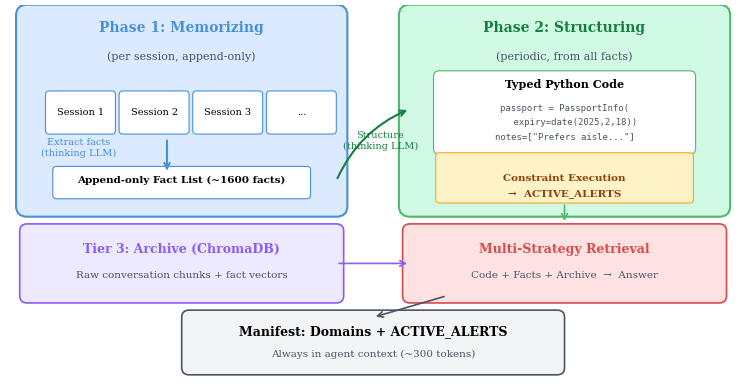

Generate this figure with matplotlib: (Note: this script raises an exception after producing the figure.)
"""Generate all paper figures."""
import matplotlib
matplotlib.use('Agg')
import matplotlib.pyplot as plt
import matplotlib.patches as mpatches
import matplotlib.patheffects as pe
import numpy as np

plt.rcParams.update({
    'font.family': 'serif',
    'font.size': 10,
    'axes.labelsize': 11,
    'axes.titlesize': 12,
    'xtick.labelsize': 9,
    'ytick.labelsize': 9,
    'legend.fontsize': 9,
    'figure.dpi': 300,
    'savefig.dpi': 300,
    'savefig.bbox': 'tight',
    'savefig.pad_inches': 0.05,
})

BLUE = '#4A90D9'
GREEN = '#50B86C'
ORANGE = '#F5A623'
RED = '#D94A4A'
PURPLE = '#8B5CF6'
GRAY = '#9CA3AF'
DARKGRAY = '#4B5563'
LIGHTBLUE = '#DBEAFE'
LIGHTGREEN = '#D1FAE5'
LIGHTORANGE = '#FEF3C7'
LIGHTPURPLE = '#EDE9FE'
LIGHTRED = '#FEE2E2'

# =====================================================================
# Figure 1: Architecture diagram
# =====================================================================
def fig_architecture():
    # Tight canvas around the actual content (no in-figure title; it lives in
    # the caption) so there is no empty top/bottom margin.
    fig, ax = plt.subplots(1, 1, figsize=(9.5, 4.9))
    ax.set_xlim(0, 10)
    ax.set_ylim(1.3, 6.55)
    ax.axis('off')

    # Phase 1 box
    phase1 = mpatches.FancyBboxPatch((0.3, 3.75), 4.2, 2.65,
        boxstyle="round,pad=0.15", facecolor=LIGHTBLUE, edgecolor=BLUE, linewidth=1.5)
    ax.add_patch(phase1)
    ax.text(2.4, 6.18, 'Phase 1: Memorizing', ha='center', fontweight='bold', fontsize=10, color=BLUE)
    ax.text(2.4, 5.78, '(per session, append-only)', ha='center', fontsize=8, color=DARKGRAY)

    # Session boxes
    for i, label in enumerate(['Session 1', 'Session 2', 'Session 3', '...']):
        x = 0.6 + i * 1.0
        box = mpatches.FancyBboxPatch((x, 4.8), 0.85, 0.5,
            boxstyle="round,pad=0.05", facecolor='white', edgecolor=BLUE, linewidth=0.8)
        ax.add_patch(box)
        ax.text(x + 0.425, 5.05, label, ha='center', va='center', fontsize=7)

    # Arrow down to fact list
    ax.annotate('', xy=(2.2, 4.2), xytext=(2.2, 4.7),
        arrowprops=dict(arrowstyle='->', color=BLUE, lw=1.5))
    ax.text(1.0, 4.45, 'Extract facts\n(thinking LLM)', ha='center', fontsize=7, color=BLUE)

    # Fact list
    fact_box = mpatches.FancyBboxPatch((0.7, 3.9), 3.4, 0.35,
        boxstyle="round,pad=0.05", facecolor='white', edgecolor=BLUE, linewidth=0.8)
    ax.add_patch(fact_box)
    ax.text(2.4, 4.08, 'Append-only Fact List (~1600 facts)', ha='center', fontsize=7.5, fontweight='bold')

    # Phase 2 box
    phase2 = mpatches.FancyBboxPatch((5.5, 3.75), 4.2, 2.65,
        boxstyle="round,pad=0.15", facecolor=LIGHTGREEN, edgecolor=GREEN, linewidth=1.5)
    ax.add_patch(phase2)
    ax.text(7.6, 6.18, 'Phase 2: Structuring', ha='center', fontweight='bold', fontsize=10, color='#15803D')
    ax.text(7.6, 5.78, '(periodic, from all facts)', ha='center', fontsize=8, color=DARKGRAY)

    # Code representation
    code_box = mpatches.FancyBboxPatch((5.9, 4.55), 3.4, 1.0,
        boxstyle="round,pad=0.08", facecolor='white', edgecolor=GREEN, linewidth=0.8)
    ax.add_patch(code_box)
    ax.text(7.6, 5.40, 'Typed Python Code', ha='center', fontsize=8, fontweight='bold')
    ax.text(7.6, 5.08, 'passport = PassportInfo(',
            ha='center', fontsize=6.5, family='monospace', color=DARKGRAY)
    ax.text(7.6, 4.88, '    expiry=date(2025,2,18))',
            ha='center', fontsize=6.5, family='monospace', color=DARKGRAY)
    ax.text(7.6, 4.68, 'notes=["Prefers aisle..."]',
            ha='center', fontsize=6.5, family='monospace', color=DARKGRAY)

    # Arrow from facts to code
    ax.annotate('', xy=(5.5, 5.1), xytext=(4.5, 4.1),
        arrowprops=dict(arrowstyle='->', color='#15803D', lw=1.5, connectionstyle='arc3,rad=-0.2'))
    ax.text(5.1, 4.55, 'Structure\n(thinking LLM)', ha='center', fontsize=7, color='#15803D')

    # Constraint box (label wrapped to two lines so it stays inside the box)
    const_box = mpatches.FancyBboxPatch((5.9, 3.84), 3.4, 0.6,
        boxstyle="round,pad=0.05", facecolor=LIGHTORANGE, edgecolor=ORANGE, linewidth=0.8)
    ax.add_patch(const_box)
    ax.text(7.6, 4.14, 'Constraint Execution',
            ha='center', va='center', fontsize=7.5, fontweight='bold', color='#92400E')
    ax.text(7.6, 3.92, '\u2192  ACTIVE_ALERTS',
            ha='center', va='center', fontsize=7.5, fontweight='bold', color='#92400E')

    # Tier 3 Archive
    archive_box = mpatches.FancyBboxPatch((0.3, 2.5), 4.2, 0.9,
        boxstyle="round,pad=0.1", facecolor=LIGHTPURPLE, edgecolor=PURPLE, linewidth=1.2)
    ax.add_patch(archive_box)
    ax.text(2.4, 3.1, 'Tier 3: Archive (ChromaDB)', ha='center', fontweight='bold', fontsize=9, color=PURPLE)
    ax.text(2.4, 2.75, 'Raw conversation chunks + fact vectors', ha='center', fontsize=7.5, color=DARKGRAY)

    # Retrieval box
    ret_box = mpatches.FancyBboxPatch((5.5, 2.5), 4.2, 0.9,
        boxstyle="round,pad=0.1", facecolor=LIGHTRED, edgecolor=RED, linewidth=1.2)
    ax.add_patch(ret_box)
    ax.text(7.6, 3.1, 'Multi-Strategy Retrieval', ha='center', fontweight='bold', fontsize=9, color=RED)
    ax.text(7.6, 2.75, 'Code + Facts + Archive  \u2192  Answer', ha='center', fontsize=7.5, color=DARKGRAY)

    # Arrows to retrieval
    ax.annotate('', xy=(5.5, 2.95), xytext=(4.5, 2.95),
        arrowprops=dict(arrowstyle='->', color=PURPLE, lw=1.2))
    ax.annotate('', xy=(7.6, 3.5), xytext=(7.6, 3.8),
        arrowprops=dict(arrowstyle='->', color=GREEN, lw=1.2))

    # Bottom: output
    out_box = mpatches.FancyBboxPatch((2.5, 1.5), 5, 0.7,
        boxstyle="round,pad=0.1", facecolor='#F3F4F6', edgecolor=DARKGRAY, linewidth=1.2)
    ax.add_patch(out_box)
    ax.text(5, 1.95, 'Manifest: Domains + ACTIVE_ALERTS', ha='center', fontweight='bold', fontsize=9)
    ax.text(5, 1.65, 'Always in agent context (~300 tokens)', ha='center', fontsize=7.5, color=DARKGRAY)
    ax.annotate('', xy=(5, 2.2), xytext=(6, 2.5),
        arrowprops=dict(arrowstyle='->', color=DARKGRAY, lw=1.2))

    plt.savefig('figures/architecture.pdf')
    plt.savefig('figures/architecture.png')
    print('Saved architecture figure')
    plt.close()


# =====================================================================
# Figure 2: Benchmark comparison (grouped bar chart)
# =====================================================================
def fig_benchmarks():
    fig, (ax1, ax2) = plt.subplots(1, 2, figsize=(8, 3.2))

    # LOCOMO (5 conversations, 300 QAs total)
    systems = ['UaC v5\n(ours)', 'Full\nContext', 'MemMachine', 'Hindsight\n(lite)', 'EverMemOS\n(lite)', 'A-MEM', 'Mem0']
    locomo = [78.0, 82.3, 75.3, 70.0, 55.0, 56.7, 32.7]
    colors_l = [BLUE, GRAY, GREEN, ORANGE, LIGHTBLUE, ORANGE, RED]

    bars = ax1.bar(range(len(systems)), locomo, color=colors_l, edgecolor='white', linewidth=0.5, width=0.7)
    ax1.set_xticks(range(len(systems)))
    ax1.set_xticklabels(systems, fontsize=7)
    ax1.set_ylabel('LLM-Judge Accuracy (%)')
    ax1.set_title('LOCOMO (5 conv, 300 QAs)', fontweight='bold')
    ax1.set_ylim(0, 100)
    ax1.spines['top'].set_visible(False)
    ax1.spines['right'].set_visible(False)
    for bar, val in zip(bars, locomo):
        ax1.text(bar.get_x() + bar.get_width()/2, bar.get_height() + 1.5,
                f'{val:.1f}', ha='center', va='bottom', fontsize=7, fontweight='bold')
    bars[0].set_edgecolor(BLUE)
    bars[0].set_linewidth(2)

    # LongMemEval (200-question stratified sample)
    systems2 = ['UaC v5\n(ours)', 'Full\nContext', 'MemMachine', 'EverMemOS\n(lite)', 'Hindsight\n(lite)', 'A-MEM', 'Mem0']
    lme = [84.5, 86.5, 84.0, 79.5, 70.5, 58.0, 24.5]
    colors_r = [BLUE, GRAY, GREEN, LIGHTBLUE, ORANGE, ORANGE, RED]

    bars2 = ax2.bar(range(len(systems2)), lme, color=colors_r, edgecolor='white', linewidth=0.5, width=0.7)
    ax2.set_xticks(range(len(systems2)))
    ax2.set_xticklabels(systems2, fontsize=7)
    ax2.set_title('LongMemEval (200 stratified Qs)', fontweight='bold')
    ax2.set_ylim(0, 100)
    ax2.spines['top'].set_visible(False)
    ax2.spines['right'].set_visible(False)
    for bar, val in zip(bars2, lme):
        ax2.text(bar.get_x() + bar.get_width()/2, bar.get_height() + 1.5,
                f'{val:.1f}', ha='center', va='bottom', fontsize=7, fontweight='bold')
    bars2[0].set_edgecolor(BLUE)
    bars2[0].set_linewidth(2)

    plt.tight_layout()
    plt.savefig('figures/benchmarks.pdf')
    plt.savefig('figures/benchmarks.png')
    print('Saved benchmarks figure')
    plt.close()


# =====================================================================
# Figure 3: Active Service — standard vs hard
# =====================================================================
def fig_active_service():
    fig, ax = plt.subplots(figsize=(5, 3.2))

    systems = ['UaC v5\n+ pipeline', 'Mem0', 'Full Context', 'UaC v5\n(no alerts)']
    standard = [100, 92.5, 0, 52.5]
    hard = [85, 65, 55, 45]
    has_standard = [True, True, False, True]

    x = np.arange(len(systems))
    width = 0.32

    bars1 = ax.bar(x - width/2, standard, width,
                   label='Standard (40 scenarios)', color=BLUE, edgecolor='white', alpha=0.85)
    bars2 = ax.bar(x + width/2, hard, width,
                   label='Hard (20 scenarios)', color=ORANGE, edgecolor='white', alpha=0.85)

    # Hide missing standard bar for Full Context
    bars1[2].set_alpha(0)

    ax.set_ylabel('Alert Detection Rate (%)')
    ax.set_title('Active Service: Standard vs Hard Scenarios', fontweight='bold')
    ax.set_xticks(x)
    ax.set_xticklabels(systems, fontsize=8)
    ax.set_ylim(0, 118)
    ax.legend(loc='upper right', framealpha=0.9, fontsize=8)
    ax.spines['top'].set_visible(False)
    ax.spines['right'].set_visible(False)

    for bar, val, has in zip(bars1, standard, has_standard):
        if has and val:
            ax.text(bar.get_x() + bar.get_width()/2, bar.get_height() + 2,
                    f'{val:.0f}%', ha='center', va='bottom', fontsize=7.5, fontweight='bold', color=BLUE)
    for bar, val in zip(bars2, hard):
        ax.text(bar.get_x() + bar.get_width()/2, bar.get_height() + 2,
                f'{val:.0f}%', ha='center', va='bottom', fontsize=7.5, fontweight='bold', color='#92400E')

    # Annotate Mem0 drop
    ax.annotate('-27.5pp', xy=(1, 78), fontsize=7.5, color=RED, fontweight='bold',
                ha='center', va='center',
                bbox=dict(boxstyle='round,pad=0.2', facecolor=LIGHTRED, edgecolor=RED, alpha=0.8))

    plt.tight_layout()
    plt.savefig('figures/active_service.pdf')
    plt.savefig('figures/active_service.png')
    print('Saved active service figure')
    plt.close()


# =====================================================================
# Figure 4: Ablation progression
# =====================================================================
def fig_ablation():
    fig, (ax1, ax2) = plt.subplots(1, 2, figsize=(7, 3))

    versions = ['v2\nBasic', 'v3\nFlat\nFacts', 'v4\nCode+\nNotes', 'v5\nTwo-\nPhase', 'v5+\nPipeline']
    locomo_j = [56.7, 75.7, 65.7, 78.0, 78.0]
    active_s = [30.0, 37.5, 40.0, 67.5, 100.0]

    x = range(len(versions))

    # LOCOMO ablation
    ax1.plot(x, locomo_j, 'o-', color=BLUE, linewidth=2, markersize=8, zorder=5)
    ax1.fill_between(x, locomo_j, alpha=0.1, color=BLUE)
    offsets = [(0, 12), (8, 10), (0, -18), (0, 12), (0, 12)]
    for i, (xi, yi) in enumerate(zip(x, locomo_j)):
        ax1.annotate(f'{yi:.1f}%', (xi, yi), textcoords="offset points",
                    xytext=offsets[i], ha='center', fontsize=8, fontweight='bold', color=BLUE)
    ax1.set_xticks(x)
    ax1.set_xticklabels(versions, fontsize=7)
    ax1.set_ylabel('LLM-Judge Accuracy (%)')
    ax1.set_title('LOCOMO Recall', fontweight='bold')
    ax1.set_ylim(20, 95)
    ax1.spines['top'].set_visible(False)
    ax1.spines['right'].set_visible(False)

    # Annotate key transitions
    ax1.annotate('+19pp', xy=(0.5, 70), fontsize=7, color=GREEN, fontweight='bold', ha='center')
    ax1.annotate('-10pp', xy=(1.5, 73), fontsize=7, color=RED, fontweight='bold', ha='center')

    # Active Service ablation
    ax2.plot(x, active_s, 's-', color=ORANGE, linewidth=2, markersize=8, zorder=5)
    ax2.fill_between(x, active_s, alpha=0.1, color=ORANGE)
    offsets2 = [(0, 10), (0, 10), (0, 10), (0, 10), (0, 10)]
    for i, (xi, yi) in enumerate(zip(x, active_s)):
        ax2.annotate(f'{yi:.1f}%', (xi, yi), textcoords="offset points",
                    xytext=offsets2[i], ha='center', fontsize=8, fontweight='bold', color='#92400E')
    ax2.set_xticks(x)
    ax2.set_xticklabels(versions, fontsize=7)
    ax2.set_title('Active Service', fontweight='bold')
    ax2.set_ylim(10, 118)
    ax2.spines['top'].set_visible(False)
    ax2.spines['right'].set_visible(False)

    ax2.annotate('+32.5pp', xy=(3.5, 83), fontsize=7, color=GREEN, fontweight='bold', ha='center')

    plt.tight_layout()
    plt.savefig('figures/ablation.pdf')
    plt.savefig('figures/ablation.png')
    print('Saved ablation figure')
    plt.close()


if __name__ == '__main__':
    fig_architecture()
    fig_benchmarks()
    fig_active_service()
    fig_ablation()
    print('\nAll figures generated!')
